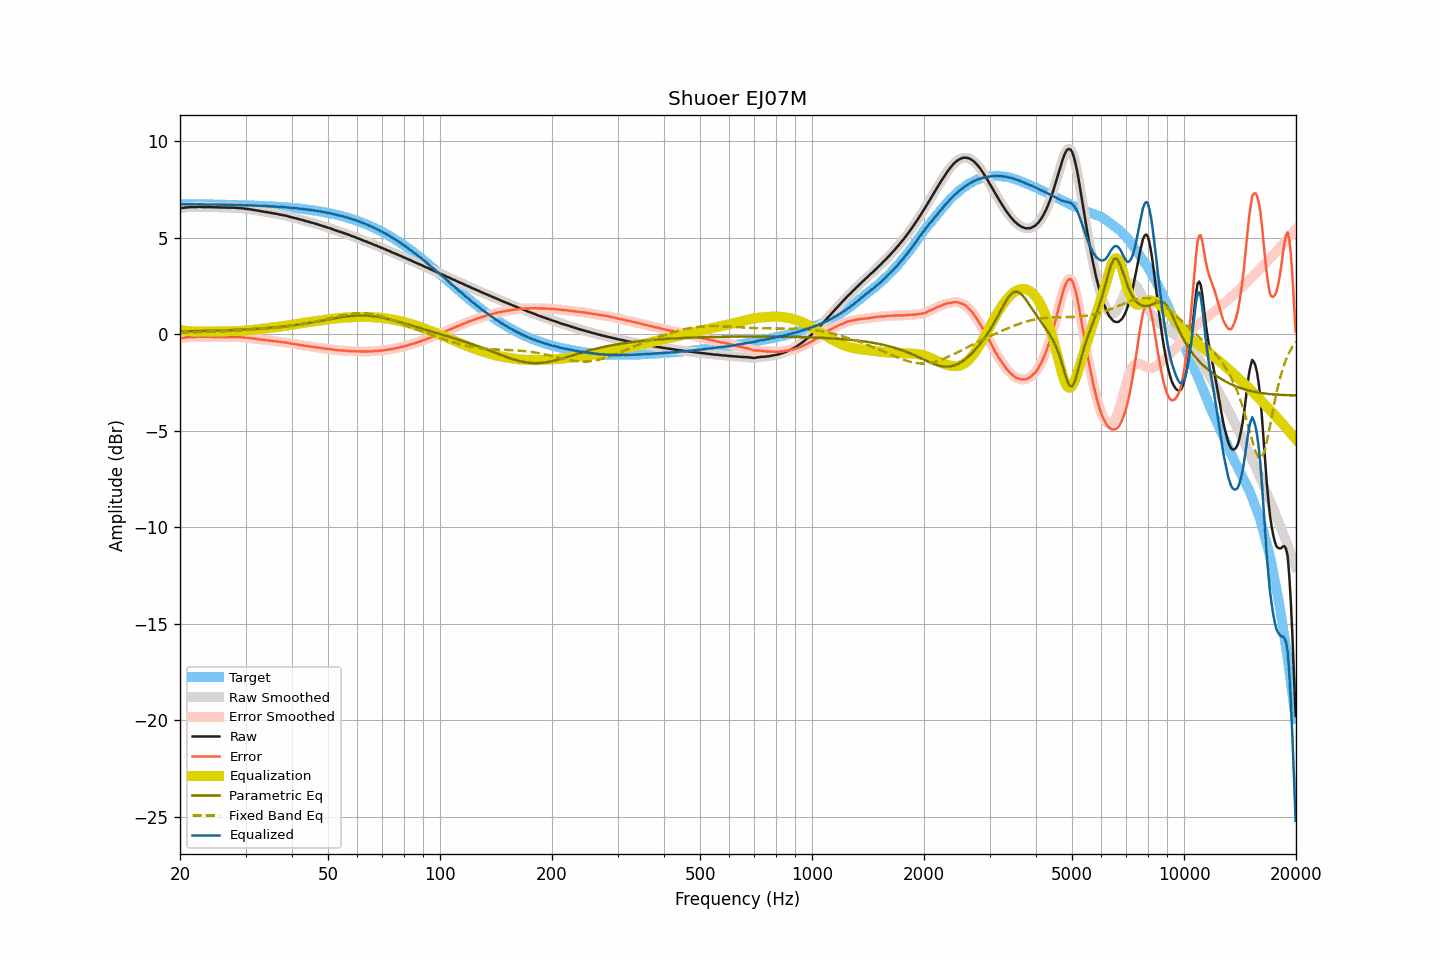

The file beside this chart, header and first rows:
frequency, raw, smoothed, error, error_smoothed, equalization, parametric_eq, fixed_band_eq, equalized_raw, equalized_smoothed, target
20.00, 6.53, 6.53, -0.21, -0.21, 0.21, 0.14, 0.08, 6.74, 6.74, 6.74
20.20, 6.54, 6.54, -0.20, -0.20, 0.20, 0.14, 0.08, 6.74, 6.74, 6.74
20.40, 6.55, 6.55, -0.19, -0.19, 0.19, 0.14, 0.08, 6.74, 6.74, 6.74
20.61, 6.56, 6.56, -0.18, -0.18, 0.18, 0.14, 0.08, 6.74, 6.74, 6.74
20.81, 6.57, 6.57, -0.17, -0.17, 0.17, 0.15, 0.08, 6.74, 6.74, 6.74
21.02, 6.58, 6.58, -0.16, -0.16, 0.16, 0.15, 0.09, 6.74, 6.74, 6.73
21.23, 6.58, 6.58, -0.16, -0.15, 0.15, 0.15, 0.09, 6.73, 6.74, 6.73
21.44, 6.59, 6.59, -0.15, -0.15, 0.15, 0.15, 0.09, 6.74, 6.73, 6.73
21.66, 6.59, 6.59, -0.14, -0.15, 0.14, 0.15, 0.09, 6.73, 6.73, 6.73
21.87, 6.59, 6.59, -0.14, -0.14, 0.14, 0.15, 0.09, 6.73, 6.73, 6.73
22.09, 6.59, 6.59, -0.14, -0.14, 0.14, 0.16, 0.10, 6.73, 6.73, 6.73
22.31, 6.60, 6.60, -0.13, -0.13, 0.14, 0.16, 0.10, 6.73, 6.73, 6.73
22.54, 6.60, 6.60, -0.13, -0.13, 0.14, 0.16, 0.10, 6.73, 6.73, 6.73
22.76, 6.60, 6.60, -0.13, -0.13, 0.14, 0.16, 0.10, 6.73, 6.73, 6.73
22.99, 6.59, 6.59, -0.14, -0.14, 0.13, 0.16, 0.11, 6.72, 6.73, 6.73
23.22, 6.59, 6.59, -0.14, -0.14, 0.13, 0.17, 0.11, 6.72, 6.72, 6.73
23.45, 6.59, 6.59, -0.14, -0.14, 0.14, 0.17, 0.11, 6.72, 6.72, 6.73
23.69, 6.59, 6.59, -0.14, -0.14, 0.14, 0.17, 0.12, 6.72, 6.72, 6.72
23.92, 6.59, 6.59, -0.14, -0.14, 0.14, 0.17, 0.12, 6.73, 6.72, 6.72
24.16, 6.59, 6.58, -0.13, -0.14, 0.14, 0.17, 0.12, 6.73, 6.72, 6.72
24.40, 6.58, 6.58, -0.14, -0.14, 0.14, 0.18, 0.12, 6.72, 6.72, 6.72
24.65, 6.58, 6.58, -0.14, -0.14, 0.14, 0.18, 0.13, 6.72, 6.72, 6.72
24.89, 6.58, 6.58, -0.14, -0.14, 0.14, 0.18, 0.13, 6.72, 6.72, 6.72
25.14, 6.58, 6.57, -0.14, -0.14, 0.14, 0.18, 0.13, 6.72, 6.72, 6.72
25.39, 6.57, 6.57, -0.15, -0.14, 0.14, 0.19, 0.14, 6.71, 6.71, 6.72
25.65, 6.57, 6.57, -0.15, -0.15, 0.14, 0.19, 0.14, 6.71, 6.71, 6.71
25.91, 6.57, 6.57, -0.14, -0.14, 0.15, 0.19, 0.15, 6.71, 6.71, 6.71
26.16, 6.57, 6.57, -0.14, -0.14, 0.15, 0.20, 0.15, 6.71, 6.71, 6.71
26.43, 6.57, 6.56, -0.14, -0.14, 0.15, 0.20, 0.15, 6.71, 6.71, 6.71
26.69, 6.56, 6.56, -0.15, -0.15, 0.15, 0.20, 0.16, 6.70, 6.71, 6.71
26.96, 6.56, 6.56, -0.15, -0.15, 0.15, 0.21, 0.16, 6.70, 6.70, 6.71
27.23, 6.56, 6.56, -0.15, -0.15, 0.15, 0.21, 0.17, 6.70, 6.70, 6.70
27.50, 6.56, 6.56, -0.14, -0.14, 0.15, 0.21, 0.17, 6.70, 6.70, 6.70
27.77, 6.56, 6.56, -0.14, -0.14, 0.15, 0.22, 0.17, 6.70, 6.70, 6.70
28.05, 6.55, 6.55, -0.15, -0.15, 0.15, 0.22, 0.18, 6.70, 6.70, 6.70
28.33, 6.55, 6.55, -0.15, -0.15, 0.15, 0.22, 0.18, 6.70, 6.70, 6.70
28.62, 6.54, 6.54, -0.16, -0.15, 0.15, 0.23, 0.19, 6.69, 6.69, 6.69
28.90, 6.54, 6.54, -0.15, -0.16, 0.16, 0.23, 0.19, 6.69, 6.69, 6.69
29.19, 6.53, 6.53, -0.16, -0.16, 0.16, 0.23, 0.20, 6.69, 6.69, 6.69
29.48, 6.52, 6.52, -0.17, -0.17, 0.17, 0.24, 0.20, 6.69, 6.69, 6.69
29.78, 6.51, 6.51, -0.18, -0.18, 0.18, 0.24, 0.21, 6.68, 6.68, 6.68
30.08, 6.50, 6.50, -0.18, -0.18, 0.18, 0.25, 0.21, 6.68, 6.68, 6.68
30.38, 6.49, 6.49, -0.19, -0.19, 0.19, 0.25, 0.22, 6.68, 6.68, 6.68
30.68, 6.48, 6.48, -0.20, -0.20, 0.20, 0.26, 0.22, 6.68, 6.68, 6.68
30.99, 6.47, 6.46, -0.21, -0.21, 0.21, 0.26, 0.23, 6.68, 6.67, 6.67
31.30, 6.45, 6.45, -0.22, -0.22, 0.22, 0.27, 0.23, 6.67, 6.67, 6.67
31.61, 6.44, 6.44, -0.23, -0.23, 0.23, 0.27, 0.24, 6.67, 6.67, 6.67
31.93, 6.43, 6.42, -0.24, -0.24, 0.24, 0.28, 0.24, 6.67, 6.66, 6.66
32.24, 6.41, 6.41, -0.25, -0.25, 0.25, 0.28, 0.25, 6.66, 6.66, 6.66
32.57, 6.40, 6.40, -0.26, -0.26, 0.26, 0.29, 0.25, 6.66, 6.66, 6.66
32.89, 6.38, 6.38, -0.28, -0.27, 0.27, 0.29, 0.26, 6.65, 6.65, 6.65
33.22, 6.37, 6.36, -0.28, -0.28, 0.28, 0.30, 0.27, 6.65, 6.65, 6.65
33.55, 6.35, 6.35, -0.30, -0.29, 0.29, 0.31, 0.27, 6.64, 6.64, 6.65
33.89, 6.34, 6.34, -0.30, -0.30, 0.30, 0.31, 0.28, 6.64, 6.64, 6.64
34.23, 6.33, 6.32, -0.31, -0.31, 0.31, 0.32, 0.29, 6.64, 6.64, 6.64
34.57, 6.31, 6.31, -0.33, -0.32, 0.32, 0.33, 0.29, 6.63, 6.63, 6.63
34.92, 6.30, 6.30, -0.33, -0.33, 0.33, 0.33, 0.30, 6.63, 6.63, 6.63
35.27, 6.28, 6.28, -0.35, -0.34, 0.34, 0.34, 0.31, 6.62, 6.62, 6.62
35.62, 6.27, 6.27, -0.35, -0.35, 0.35, 0.35, 0.32, 6.62, 6.62, 6.62
35.97, 6.25, 6.25, -0.37, -0.36, 0.36, 0.36, 0.32, 6.61, 6.61, 6.61
... 635 more rows
